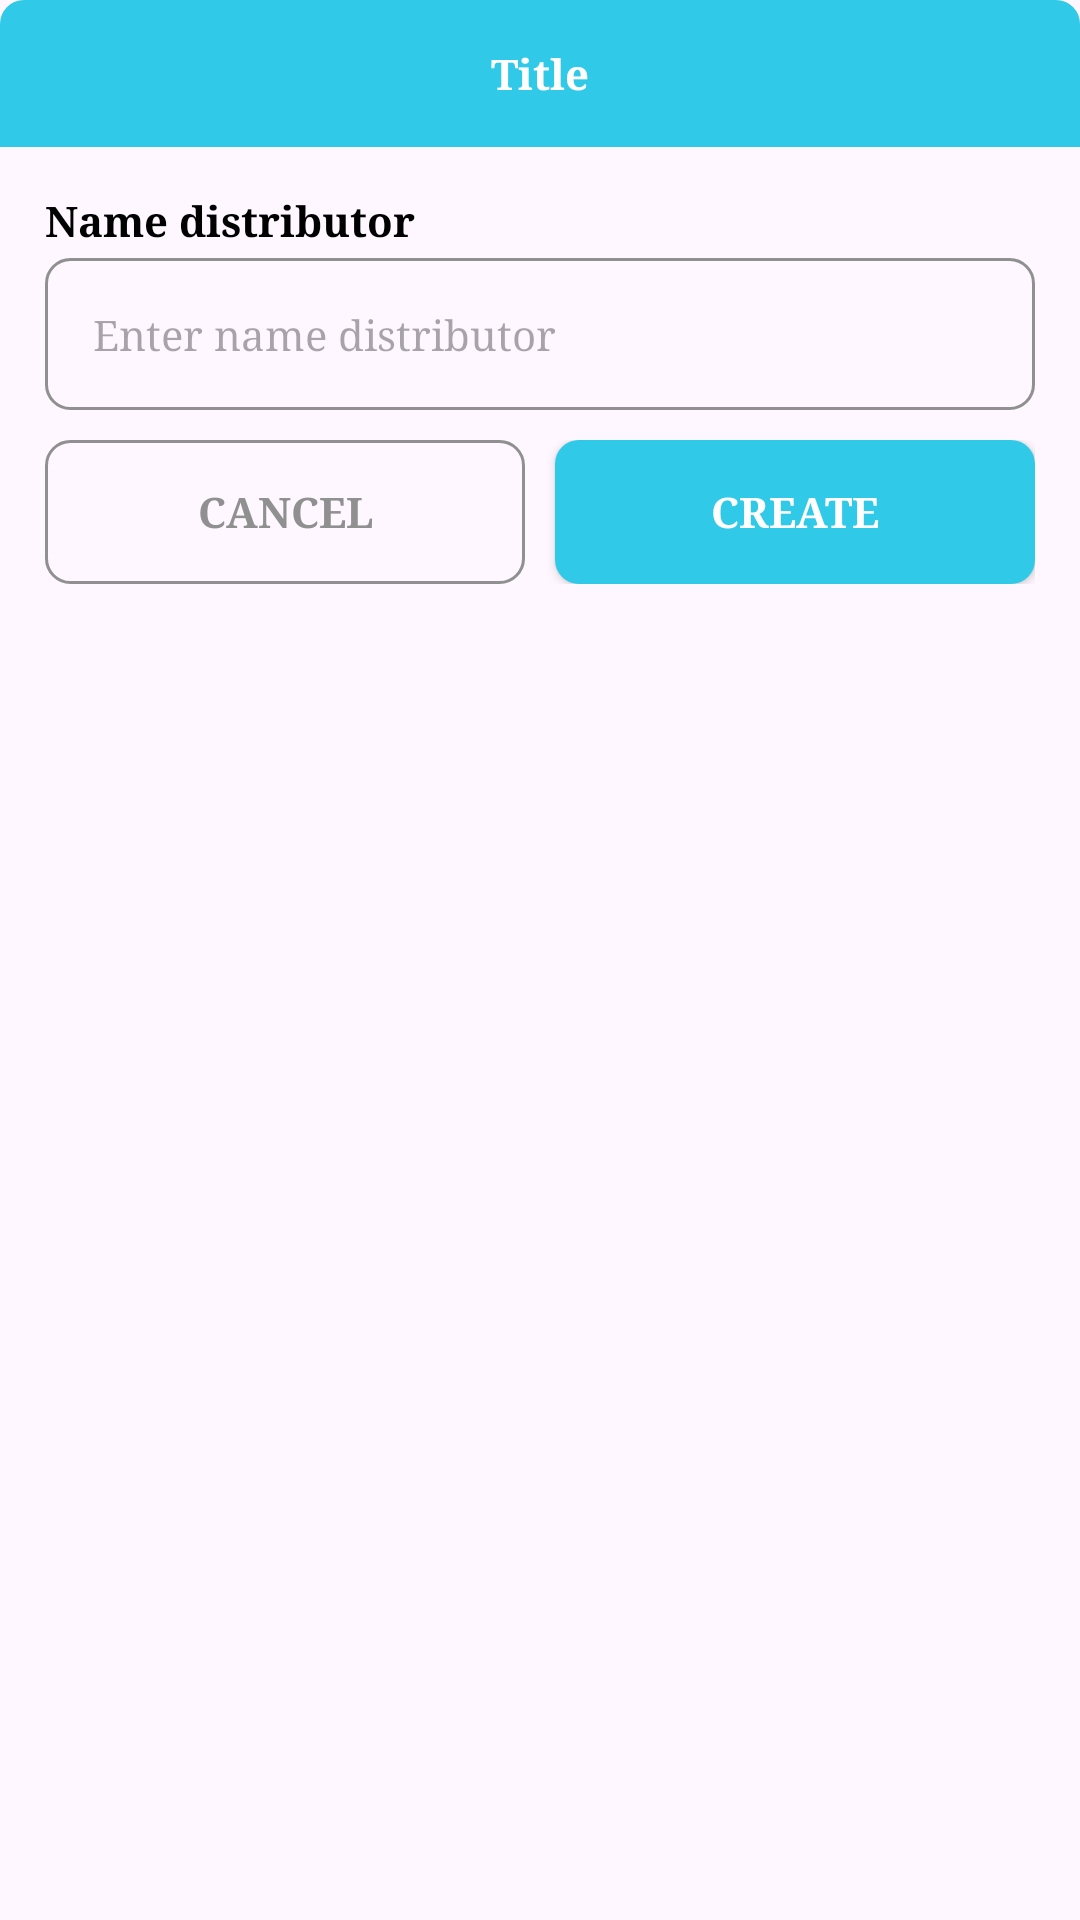

Reconstruct the res/layout file that produces this screen, plus the resources it refers to.
<!-- AndroidManifest.xml: application theme Theme.PH34559Lab5Application -->
<!-- res/layout/dialog_create_update_distributor.xml -->
<?xml version="1.0" encoding="utf-8"?>
<LinearLayout xmlns:android="http://schemas.android.com/apk/res/android"
    android:layout_width="match_parent"
    android:layout_height="wrap_content"
    android:layout_margin="16dp"
    android:background="@drawable/bg_white_dialog"
    android:orientation="vertical">

    <TextView
        android:id="@+id/tvTitleDialog"
        android:layout_width="match_parent"
        android:layout_height="wrap_content"
        android:background="@drawable/cus_bg_title_dialog"
        android:fontFamily="serif"
        android:gravity="center"
        android:padding="15dp"
        android:text="Title"
        android:textColor="@color/white"
        android:textStyle="bold" />

    <LinearLayout
        android:layout_width="match_parent"
        android:layout_height="wrap_content"
        android:orientation="vertical"
        android:padding="15dp">

        <TextView
            android:layout_width="match_parent"
            android:layout_height="wrap_content"
            android:fontFamily="serif"
            android:text="Name distributor"
            android:textColor="@color/black"
            android:textStyle="bold" />

        <EditText
            android:id="@+id/edNameDis"
            android:layout_width="match_parent"
            android:layout_height="wrap_content"
            android:layout_marginTop="3dp"
            android:background="@drawable/cus_edittext"
            android:fontFamily="serif"
            android:hint="Enter name distributor"
            android:padding="16dp"
            android:textSize="14sp" />

        <LinearLayout
            android:layout_width="match_parent"
            android:layout_height="wrap_content"
            android:layout_marginTop="10dp"
            android:orientation="horizontal">

            <androidx.appcompat.widget.AppCompatButton
                android:id="@+id/btnCancel"
                android:layout_width="0dp"
                android:layout_height="wrap_content"
                android:layout_marginEnd="10dp"
                android:layout_weight="1"
                android:background="@drawable/cus_btn_cancel"
                android:fontFamily="serif"
                android:text="Cancel"
                android:textColor="#909090"
                android:textStyle="bold" />

            <androidx.appcompat.widget.AppCompatButton
                android:id="@+id/btnCreateAndUpdate"
                android:layout_width="0dp"
                android:layout_height="wrap_content"
                android:layout_weight="1"
                android:background="@drawable/custom_btn_edit"
                android:fontFamily="serif"
                android:text="Create"
                android:textColor="@color/white"
                android:textStyle="bold" />

        </LinearLayout>


    </LinearLayout>

</LinearLayout>
<!-- resources referenced by this layout -->
<resources>
  <!-- drawable cus_bg_title_dialog (drawable) -->
  <?xml version="1.0" encoding="utf-8"?>
  <shape xmlns:android="http://schemas.android.com/apk/res/android">
  
  
      <corners android:topLeftRadius="8dp"
          android:topRightRadius="8dp"/>
      <solid android:color="#30C9E8"/>
  
  </shape>
  <!-- drawable cus_btn_cancel (drawable) -->
  <?xml version="1.0" encoding="utf-8"?>
  <shape xmlns:android="http://schemas.android.com/apk/res/android">
  
      <stroke
          android:width="1dp"
          android:color="#909090" />
      <corners android:radius="8dp" />
  </shape>
  <!-- drawable cus_edittext (drawable) -->
  <?xml version="1.0" encoding="utf-8"?>
  <selector xmlns:android="http://schemas.android.com/apk/res/android">
  
      <item android:state_focused="false">
          <shape>
              <corners android:radius="8dp" />
              <stroke android:width="1dp" android:color="#909090" />
  
          </shape>
      </item>
  
      <item android:state_focused="true">
          <shape>
              <corners android:radius="8dp" />
              <stroke android:width="1dp" android:color="#30C9E8" />
  
          </shape>
      </item>
  
  </selector>
  <!-- drawable custom_btn_edit (drawable) -->
  <?xml version="1.0" encoding="utf-8"?>
  <shape xmlns:android="http://schemas.android.com/apk/res/android">
  
      <solid android:color="#30C9E8"/>
      <corners android:radius="8dp"/>
  
  </shape>
  <style name="Theme.PH34559Lab5Application" parent="Base.Theme.PH34559Lab5Application" />
  <style name="Base.Theme.PH34559Lab5Application" parent="Theme.Material3.DayNight.NoActionBar">
          
          
      </style>
  <!-- not gathered from this repository: default colours our renderer supplied (Android Studio template values) -->
  <color name="black">#FF000000</color>
  <color name="white">#FFFFFFFF</color>
</resources>
